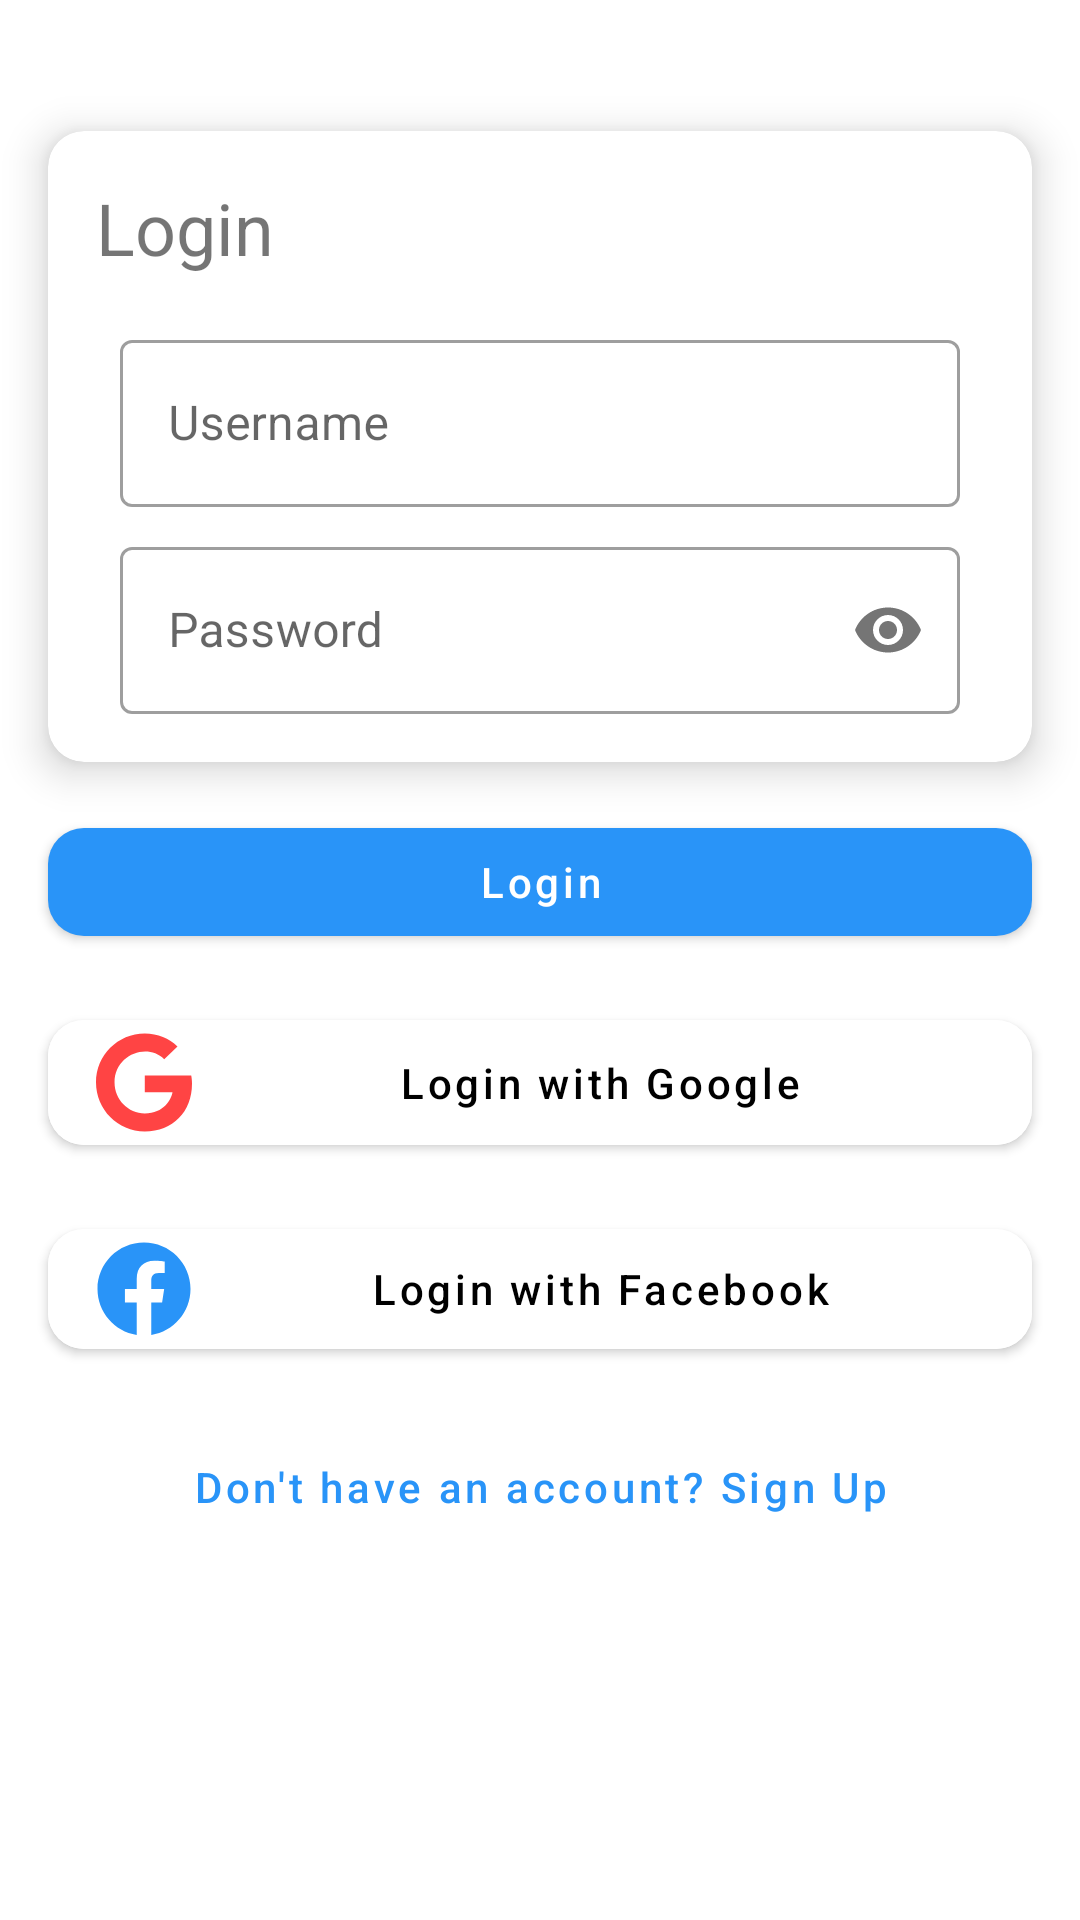

This screen was rendered from an Android layout file. Write that file and the resources it references.
<!-- AndroidManifest.xml: application theme AppTheme -->
<!-- res/layout/activity_login.xml -->
<?xml version="1.0" encoding="utf-8"?>
<ScrollView
    xmlns:android="http://schemas.android.com/apk/res/android"
    xmlns:app="http://schemas.android.com/apk/res-auto"
    xmlns:tools="http://schemas.android.com/tools"
    android:layout_width="match_parent"
    android:layout_height="match_parent"
    android:scrollbars="none">
    <androidx.constraintlayout.widget.ConstraintLayout

        android:layout_width="match_parent"
        android:layout_height="match_parent"
        tools:context=".ui.authentication.login.LoginActivity">

        <com.google.android.material.button.MaterialButton
            android:id="@+id/btn_login"
            android:layout_width="0dp"
            android:layout_height="wrap_content"
            android:layout_marginStart="16dp"
            android:layout_marginTop="16dp"
            android:layout_marginEnd="16dp"
            android:text="Login"
            android:textAllCaps="false"
            app:cornerRadius="12dp"
            app:elevation="8dp"
            app:layout_constraintEnd_toEndOf="parent"
            app:layout_constraintStart_toStartOf="parent"
            app:layout_constraintTop_toBottomOf="@id/cv_login" />
        <com.google.android.material.button.MaterialButton
            android:id="@+id/btn_google_sign_in"
            android:layout_width="0dp"
            android:layout_height="wrap_content"
            android:layout_gravity="center_horizontal"
            android:layout_marginTop="16dp"
            android:text="Login with Google"
            android:textColor="@android:color/black"
            android:backgroundTint="@android:color/white"
            android:textAllCaps="false"
            app:icon="@drawable/ic_google_brands"
            app:iconTint="@android:color/holo_red_light"
            app:iconGravity="start"
            app:cornerRadius="12dp"
            app:elevation="8dp"

            app:layout_constraintTop_toBottomOf="@id/btn_login"
            app:layout_constraintStart_toStartOf="@id/btn_login"
            app:layout_constraintEnd_toEndOf="@id/btn_login"/>

        <com.google.android.material.button.MaterialButton
            android:id="@+id/btn_facebook_login"
            android:layout_width="0dp"
            android:layout_height="wrap_content"
            android:layout_gravity="center_horizontal"
            android:layout_marginTop="16dp"
            android:text="Login with Facebook"
            android:textColor="@android:color/black"
            android:backgroundTint="@android:color/white"
            android:textAllCaps="false"
            app:icon="@drawable/ic_facebook_brands"
            app:iconTint="@color/colorPrimary"
            app:iconGravity="start"
            app:cornerRadius="12dp"
            app:elevation="8dp"
            app:layout_constraintTop_toBottomOf="@id/btn_google_sign_in"
            app:layout_constraintStart_toStartOf="@id/btn_login"
            app:layout_constraintEnd_toEndOf="@id/btn_login"/>
        <Button
            android:id="@+id/btn_sign_up"
            style="@style/Widget.MaterialComponents.Button.TextButton"
            android:layout_width="wrap_content"
            android:layout_height="wrap_content"
            android:text="Don't have an account? Sign Up"
            android:textAllCaps="false"
            android:layout_marginTop="16dp"
            app:layout_constraintEnd_toEndOf="parent"
            app:layout_constraintStart_toStartOf="parent"
            app:layout_constraintTop_toBottomOf="@id/btn_facebook_login" />

        <androidx.cardview.widget.CardView
            android:id="@+id/cv_login"
            android:layout_width="0dp"
            android:layout_height="wrap_content"
            android:layout_margin="16dp"
            app:cardElevation="8dp"
            app:cardCornerRadius="12dp"
            app:layout_constraintBottom_toBottomOf="parent"
            app:layout_constraintEnd_toEndOf="parent"
            app:layout_constraintStart_toStartOf="parent"
            app:layout_constraintTop_toTopOf="parent"
            app:layout_constraintVertical_bias="0.1">

            <androidx.constraintlayout.widget.ConstraintLayout
                android:layout_width="match_parent"
                android:layout_height="wrap_content"
                android:layout_margin="16dp">
                <TextView
                    android:id="@+id/tv_login"
                    android:layout_width="wrap_content"
                    android:layout_height="wrap_content"
                    android:text="Login"
                    android:textSize="24sp"
                    app:layout_constraintStart_toStartOf="parent"
                    app:layout_constraintTop_toTopOf="parent" />
                <com.google.android.material.textfield.TextInputLayout
                    android:id="@+id/txt_user_name"
                    style="@style/Widget.MaterialComponents.TextInputLayout.OutlinedBox"
                    android:layout_width="match_parent"
                    android:layout_height="wrap_content"
                    android:layout_marginStart="8dp"
                    android:layout_marginTop="16dp"
                    android:layout_marginEnd="8dp"
                    app:layout_constraintEnd_toEndOf="parent"
                    app:layout_constraintStart_toStartOf="parent"
                    app:layout_constraintTop_toBottomOf="@id/tv_login">

                    <com.google.android.material.textfield.TextInputEditText
                        android:id="@+id/et_user_name"
                        android:layout_width="match_parent"
                        android:layout_height="wrap_content"
                        android:drawablePadding="8dp"
                        android:drawableStart="@drawable/ic_user"
                        android:maxLines="1"
                        android:inputType="textEmailAddress"
                        android:hint="Username" />
                </com.google.android.material.textfield.TextInputLayout>

                <com.google.android.material.textfield.TextInputLayout
                    android:id="@+id/txt_password"
                    style="@style/Widget.MaterialComponents.TextInputLayout.OutlinedBox"
                    android:layout_width="match_parent"
                    android:layout_height="wrap_content"
                    android:layout_marginStart="8dp"
                    android:layout_marginTop="8dp"
                    android:layout_marginEnd="8dp"
                    app:layout_constraintEnd_toEndOf="parent"
                    app:layout_constraintStart_toStartOf="parent"
                    app:layout_constraintTop_toBottomOf="@id/txt_user_name"
                    app:passwordToggleEnabled="true">

                    <com.google.android.material.textfield.TextInputEditText
                        android:id="@+id/et_password"
                        android:layout_width="match_parent"
                        android:layout_height="wrap_content"
                        android:drawablePadding="8dp"
                        android:drawableStart="@drawable/ic_password"
                        android:hint="Password"
                        android:maxLines="1"
                        android:inputType="textPassword" />
                </com.google.android.material.textfield.TextInputLayout>
            </androidx.constraintlayout.widget.ConstraintLayout>
        </androidx.cardview.widget.CardView>

    </androidx.constraintlayout.widget.ConstraintLayout>
</ScrollView>
<!-- resources referenced by this layout -->
<resources>
  <color name="colorPrimary">#2994F8</color>
  <!-- drawable ic_facebook_brands (drawable) -->
  <vector android:height="32dp"
      android:viewportHeight="512"
      android:viewportWidth="512"
      android:width="32dp"
      xmlns:android="http://schemas.android.com/apk/res/android">
      <path
          android:fillColor="@color/colorPrimary"
          android:pathData="M504,256C504,119 393,8 256,8S8,119 8,256c0,123.78 90.69,226.38 209.25,245V327.69h-63V256h63v-54.64c0,-62.15 37,-96.48 93.67,-96.48 27.14,0 55.52,4.84 55.52,4.84v61h-31.28c-30.8,0 -40.41,19.12 -40.41,38.73V256h68.78l-11,71.69h-57.78V501C413.31,482.38 504,379.78 504,256z" />
  </vector>
  <!-- drawable ic_google_brands (drawable) -->
  <vector xmlns:android="http://schemas.android.com/apk/res/android"
      android:width="32dp"
      android:height="33.57377dp"
      android:viewportWidth="488"
      android:viewportHeight="512">
      <path
          android:fillColor="@android:color/holo_red_light"
          android:pathData="M488,261.8C488,403.3 391.1,504 248,504 110.8,504 0,393.2 0,256S110.8,8 248,8c66.8,0 123,24.5 166.3,64.9l-67.5,64.9C258.5,52.6 94.3,116.6 94.3,256c0,86.5 69.1,156.6 153.7,156.6 98.2,0 135,-70.4 140.8,-106.9H248v-85.3h236.1c2.3,12.7 3.9,24.9 3.9,41.4z" />
  </vector>
  <style name="AppTheme" parent="Theme.MaterialComponents.Light.DarkActionBar">
          
          <item name="colorPrimary">@color/colorPrimary</item>
          <item name="colorPrimaryDark">@color/colorPrimaryDark</item>
          <item name="colorAccent">@color/colorAccent</item>
          <item name="bottomSheetDialogTheme">@style/CustomBottomSheetDialog</item>
          <item name="android:windowContentTransitions">true</item>
      </style>
  <color name="colorPrimaryDark">#1D43A4</color>
  <color name="colorAccent">#c39ceb</color>
  <style name="CustomBottomSheetDialog" parent="@style/ThemeOverlay.MaterialComponents.BottomSheetDialog">
          <item name="bottomSheetStyle">@style/CustomBottomSheet</item>
      </style>
  <style name="CustomBottomSheet" parent="Widget.MaterialComponents.BottomSheet">
          <item name="shapeAppearanceOverlay">@style/CustomShapeAppearanceBottomSheetDialog</item>
      </style>
  <style name="CustomShapeAppearanceBottomSheetDialog" parent="">
          <item name="cornerFamily">rounded</item>
          <item name="cornerSizeTopRight">24dp</item>
          <item name="cornerSizeTopLeft">24dp</item>
          <item name="cornerSizeBottomRight">0dp</item>
          <item name="cornerSizeBottomLeft">0dp</item>
      </style>
</resources>
